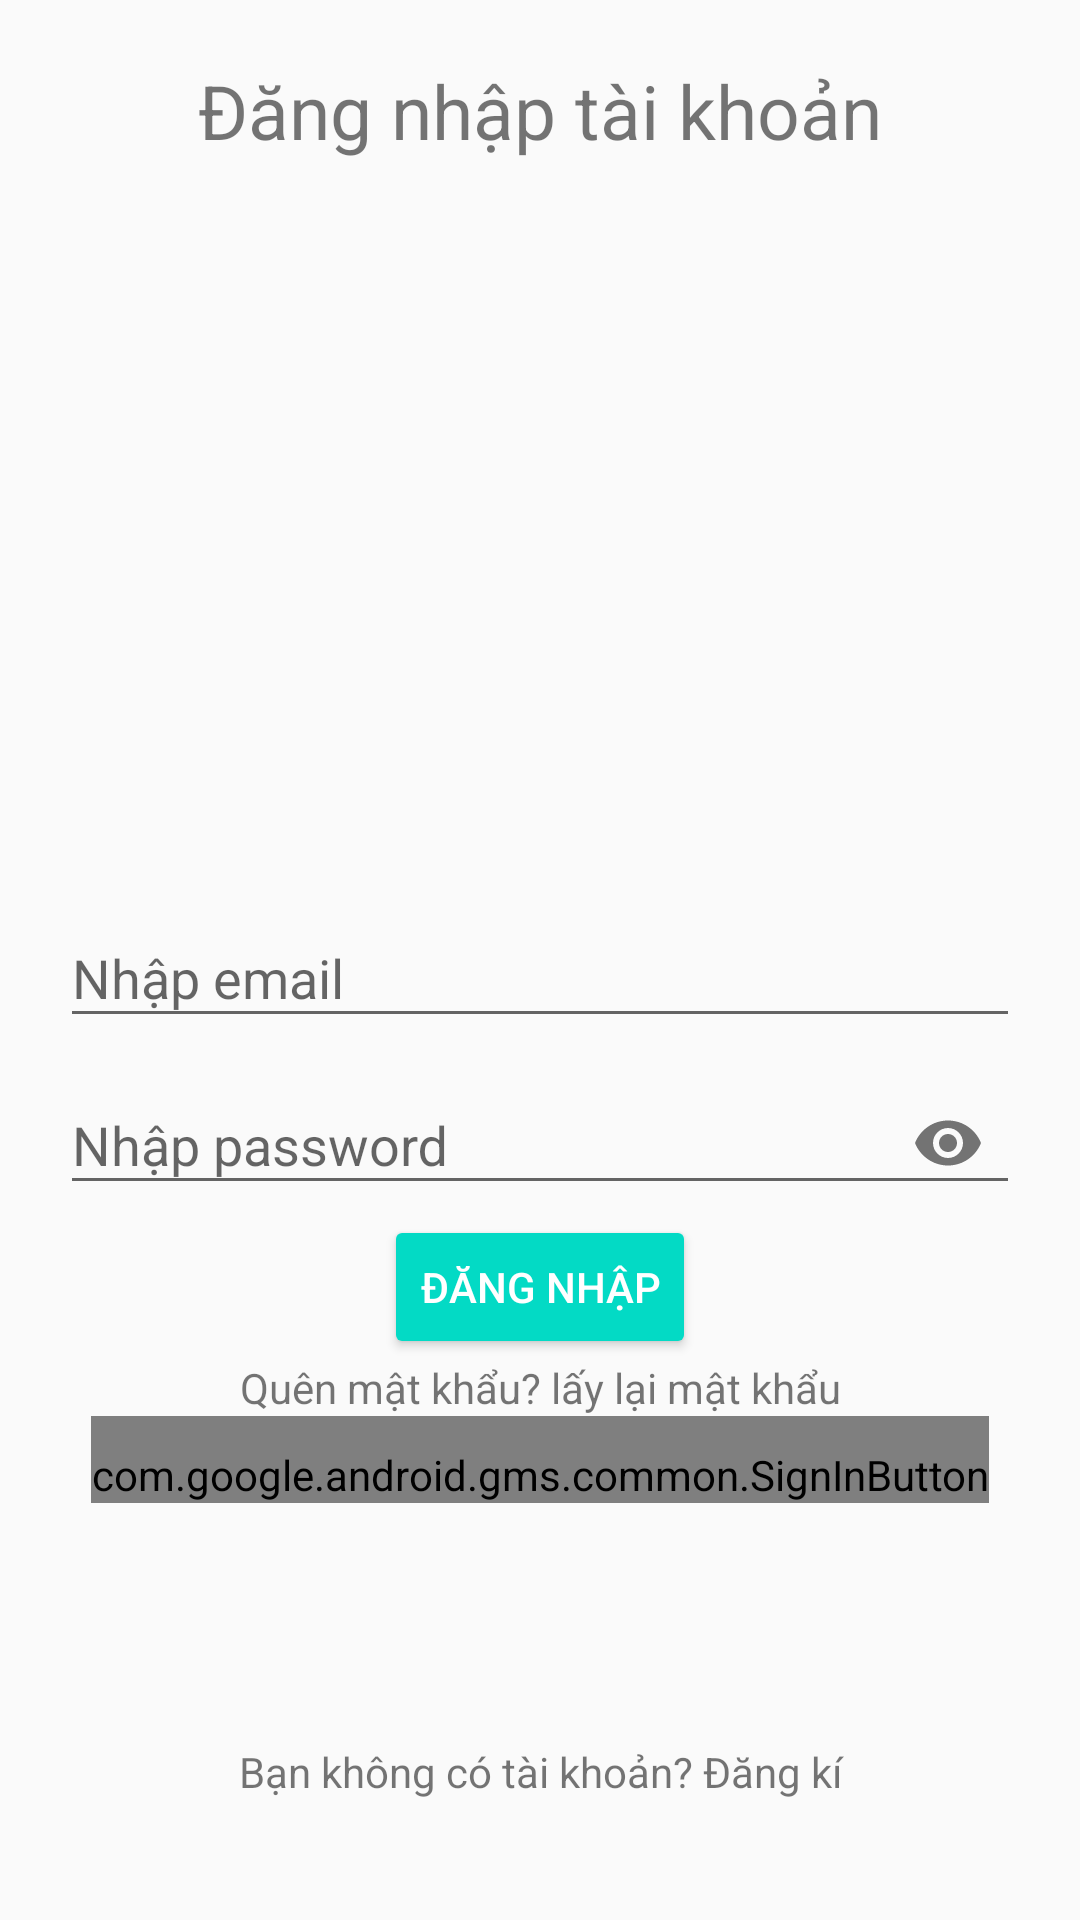

Android layout source for this screen:
<!-- AndroidManifest.xml: application theme AppTheme -->
<!-- res/layout/activity_dangnhap.xml -->
<?xml version="1.0" encoding="utf-8"?>
<RelativeLayout xmlns:android="http://schemas.android.com/apk/res/android"
    xmlns:app="http://schemas.android.com/apk/res-auto"
    xmlns:tools="http://schemas.android.com/tools"
    android:layout_width="match_parent"
    android:layout_height="match_parent"
    android:padding="20dp"
    tools:context=".DangnhapActivity">

    
    <TextView
        android:layout_width="match_parent"
        android:layout_height="wrap_content"
        android:textAlignment="center"
        android:text="Đăng nhập tài khoản"
        android:textColor="@color/colorBlack"
        android:textSize="25dp"
        />
    
    <com.google.android.material.textfield.TextInputLayout
        android:layout_width="match_parent"
        android:layout_height="wrap_content"
        android:layout_centerHorizontal="true"
        android:layout_centerVertical="true"
        android:id="@+id/emailTTL">
        <EditText
            android:id="@+id/Edit_DNemail_id"
            android:inputType="textEmailAddress"
            android:hint="Nhập email"
            android:layout_width="match_parent"
            android:layout_height="wrap_content"/>
    </com.google.android.material.textfield.TextInputLayout>

    
    <com.google.android.material.textfield.TextInputLayout
        android:layout_width="match_parent"
        android:layout_height="wrap_content"
        android:layout_centerHorizontal="true"
        android:layout_centerVertical="true"
        android:id="@+id/passwordTTL"
        android:layout_below="@id/emailTTL"
        app:passwordToggleEnabled="true">
        <EditText
            android:id="@+id/Edit_DNpassword_id"
            android:inputType="textPassword"
            android:hint="Nhập password"
            android:layout_width="match_parent"
            android:layout_height="wrap_content"/>
    </com.google.android.material.textfield.TextInputLayout>

    
    <Button
        android:id="@+id/btn_DNdangnhap_id"
        android:text="Đăng nhập"
        android:layout_below="@id/passwordTTL"
        android:layout_centerHorizontal="true"
        style="@style/Base.Widget.AppCompat.Button.Colored"
        android:layout_width="wrap_content"
        android:layout_height="wrap_content"
        android:drawablePadding="5dp"/>

    
    <TextView
        android:id="@+id/txt_DNquenmk_id"
        android:layout_width="match_parent"
        android:layout_height="wrap_content"
        android:text="Quên mật khẩu? lấy lại mật khẩu"
        android:textAlignment="center"
        android:layout_below="@id/btn_DNdangnhap_id"
        android:textColor="@color/colorBlack" />

        
    <com.google.android.gms.common.SignInButton
        android:id="@+id/btn_DNgoogle_id"
        android:layout_width="wrap_content"
        android:layout_height="wrap_content"
        android:layout_centerHorizontal="true"
        android:layout_below="@id/txt_DNquenmk_id"
        android:paddingTop="10sp"/>


    
    <TextView
        android:id="@+id/txt_DNnoaccount_id"
        android:layout_width="match_parent"
        android:layout_height="wrap_content"
        android:text="Bạn không có tài khoản? Đăng kí"
        android:textAlignment="center"
        android:textColor="@color/colorBlack"
        android:layout_marginBottom="20dp"
        android:layout_alignParentBottom="true"/>
</RelativeLayout>
<!-- resources referenced by this layout -->
<resources>
  <style name="AppTheme" parent="Theme.AppCompat.Light.DarkActionBar">
          
          <item name="colorPrimary">@color/colorPrimary</item>
          <item name="colorPrimaryDark">@color/colorPrimaryDark</item>
          <item name="colorAccent">@color/colorAccent</item>
      </style>
  <!-- not gathered from this repository: default colours our renderer supplied (Android Studio template values) -->
  <color name="colorPrimary">#FF6200EE</color>
  <color name="colorPrimaryDark">#FF3700B3</color>
  <color name="colorAccent">#FF03DAC5</color>
</resources>
